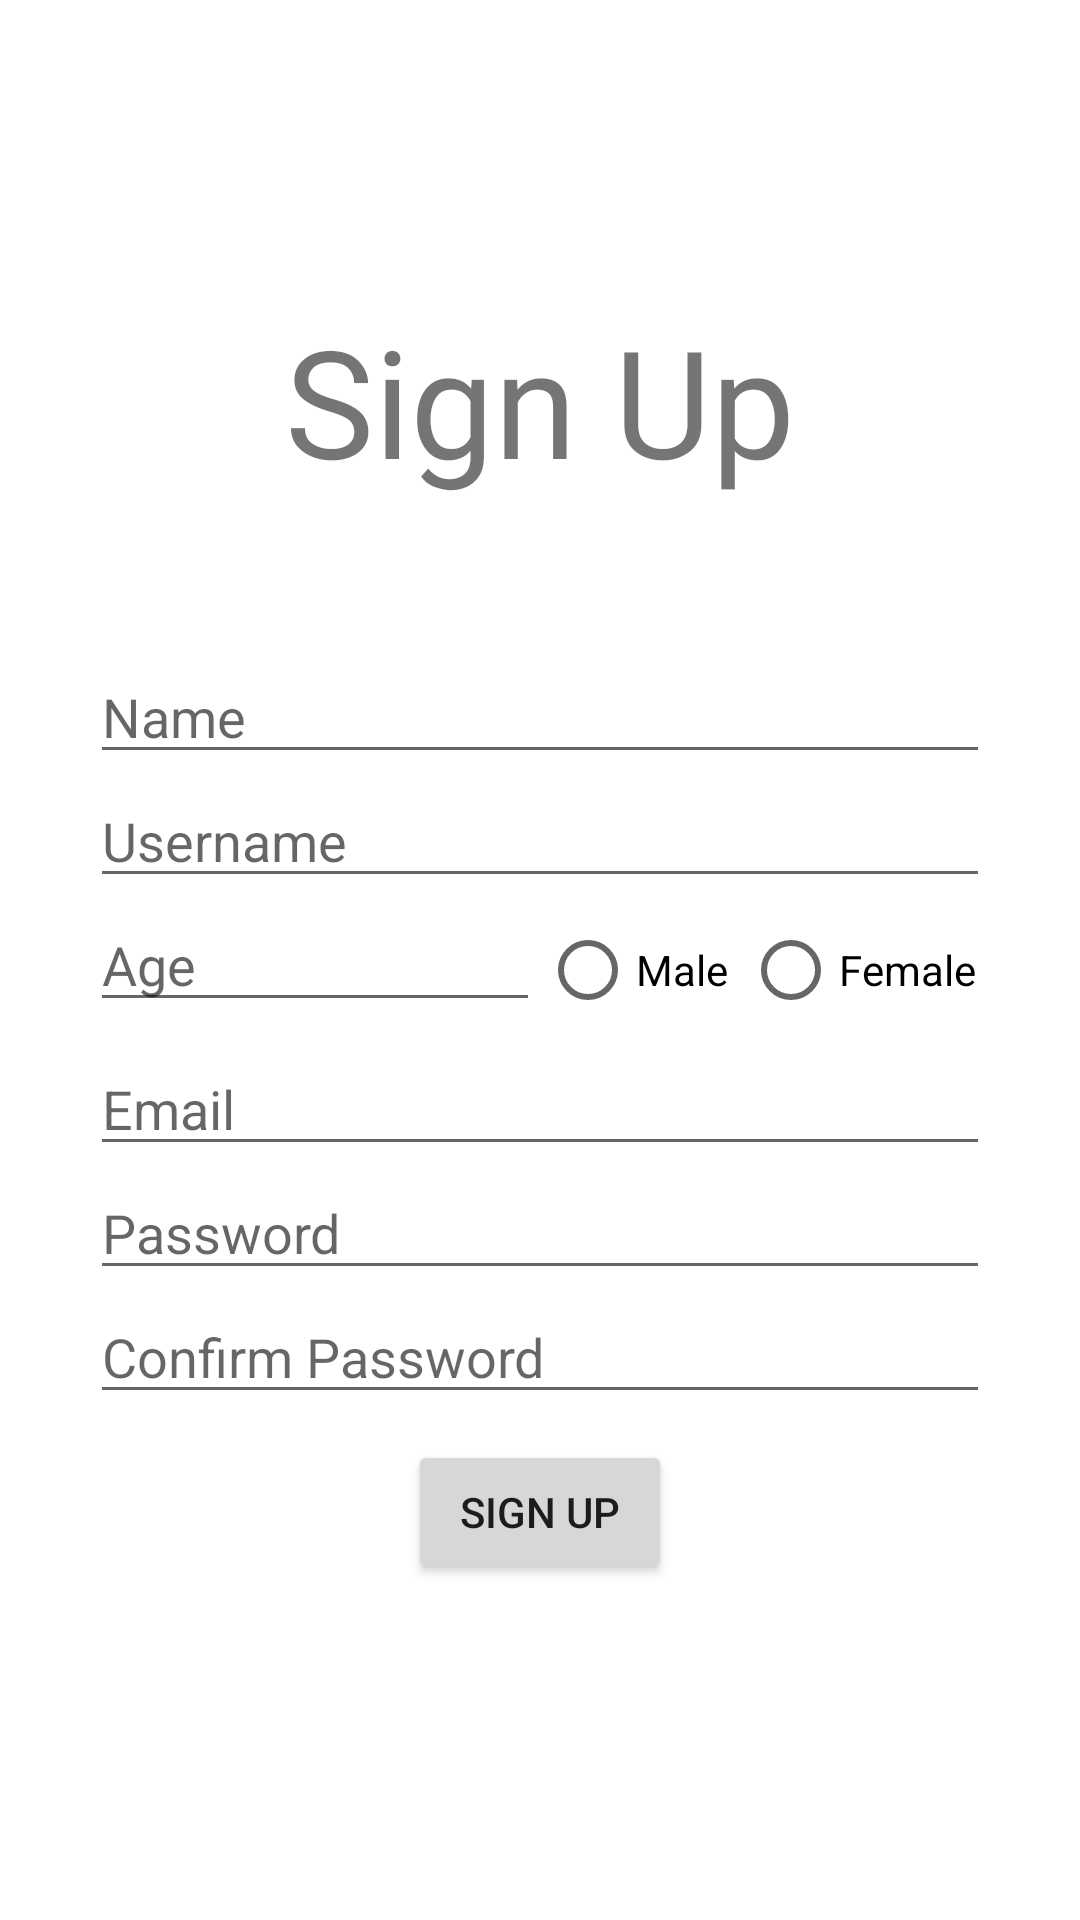

Android layout source for this screen:
<!-- AndroidManifest.xml: application theme Theme.FitLog -->
<!-- res/layout/activity_sign_up.xml -->
<?xml version="1.0" encoding="utf-8"?>
<RelativeLayout xmlns:android="http://schemas.android.com/apk/res/android"
    xmlns:app="http://schemas.android.com/apk/res-auto"
    xmlns:tools="http://schemas.android.com/tools"
    android:layout_width="match_parent"
    android:layout_height="match_parent"
    tools:context=".SignUpActivity">

    <TextView
        android:id="@+id/titleTxt_signUp"

        android:layout_centerHorizontal="true"
        android:layout_marginTop="100dp"

        android:layout_width="wrap_content"
        android:layout_height="wrap_content"
        android:fontFamily="@font/poppins_bold"
        android:text="Sign Up"
        android:textSize="50dp" />

    <EditText
        android:id="@+id/name_signUp"
        android:layout_width="300dp"

        android:layout_height="wrap_content"
        android:layout_below="@id/titleTxt_signUp"

        android:layout_centerHorizontal="true"
        android:layout_marginTop="50dp"

        android:ems="10"
        android:hint="Name"
        android:inputType="textPersonName" />

    <EditText
        android:layout_below="@id/name_signUp"
        android:id="@+id/username_signUp"

        android:layout_width="300dp"
        android:layout_height="wrap_content"

        android:layout_centerHorizontal="true"

        android:ems="10"
        android:hint="Username"
        android:inputType="textPersonName" />



    <LinearLayout
        android:id="@+id/linear_signUp"
        android:layout_width="300dp"
        android:layout_height="wrap_content"

        android:layout_centerHorizontal="true"
        android:layout_below="@id/username_signUp">

        <EditText
            android:id="@+id/age_signUp"
            android:layout_width="150dp"

            android:layout_height="wrap_content"

            android:ems="10"
            android:hint="Age"
            android:inputType="number" />

        <RadioGroup
            android:layout_below="@id/username_signUp"
            android:id="@+id/radioGroup_signUp"
            android:layout_width="wrap_content"
            android:layout_height="wrap_content"
            android:orientation="horizontal">

            <RadioButton
                android:id="@+id/maleRadio_signUp"
                android:layout_width="wrap_content"
                android:layout_height="wrap_content"
                android:text="Male"
                android:layout_marginRight="5dp"/>

            <RadioButton
                android:id="@+id/femaleRadio_signUp"
                android:layout_width="wrap_content"
                android:layout_height="wrap_content"
                android:text="Female" />

        </RadioGroup>

    </LinearLayout>

    <EditText
        android:layout_below="@id/linear_signUp"
        android:id="@+id/email_signUp"

        android:layout_width="300dp"
        android:layout_height="wrap_content"

        android:layout_centerHorizontal="true"

        android:ems="10"
        android:hint="Email"
        android:inputType="textEmailAddress" />

    <EditText
        android:layout_below="@id/email_signUp"
        android:id="@+id/password_signUp"

        android:layout_centerHorizontal="true"

        android:layout_width="300dp"
        android:layout_height="wrap_content"
        android:ems="10"
        android:hint="Password"
        android:inputType="textPassword" />
    <EditText
        android:layout_below="@id/password_signUp"
        android:id="@+id/confirmPassword_signUp"

        android:layout_centerHorizontal="true"

        android:layout_width="300dp"
        android:layout_height="wrap_content"
        android:ems="10"
        android:hint="Confirm Password"
        android:inputType="textPassword" />

    <TextView
        android:id="@+id/errorTxt_signUp"
        android:layout_width="wrap_content"

        android:layout_height="wrap_content"
        android:layout_below="@id/confirmPassword_signUp"

        android:layout_centerHorizontal="true"
        android:layout_marginTop="75dp"
        android:fontFamily="@font/poppins_bold"
        android:text=""
        android:textAlignment="center"
        android:textColor="@android:color/holo_red_light" />

    <Button
        android:id="@+id/signUp_signUp"
        android:layout_width="wrap_content"

        android:layout_height="wrap_content"
        android:layout_below="@id/password_signUp"

        android:layout_centerHorizontal="true"
        android:layout_marginTop="50dp"
        android:text="Sign Up" />

</RelativeLayout>
<!-- resources referenced by this layout -->
<resources>
  <style name="Theme.FitLog" parent="Theme.MaterialComponents.DayNight.DarkActionBar">
          
          <item name="colorPrimary">#FF3B30</item>
          <item name="colorPrimaryVariant">#FF6B6B</item>
          <item name="colorOnPrimary">@color/white</item>
          
          <item name="colorSecondary">#FF9500</item>
          <item name="colorSecondaryVariant">#FFC046</item>
          <item name="colorOnSecondary">@color/black</item>
          
          <item name="android:statusBarColor">?attr/colorPrimaryVariant</item>
          
      </style>
  <!-- not gathered from this repository: default colours our renderer supplied (Android Studio template values) -->
  <color name="black">#FF000000</color>
  <color name="white">#FFFFFFFF</color>
</resources>
